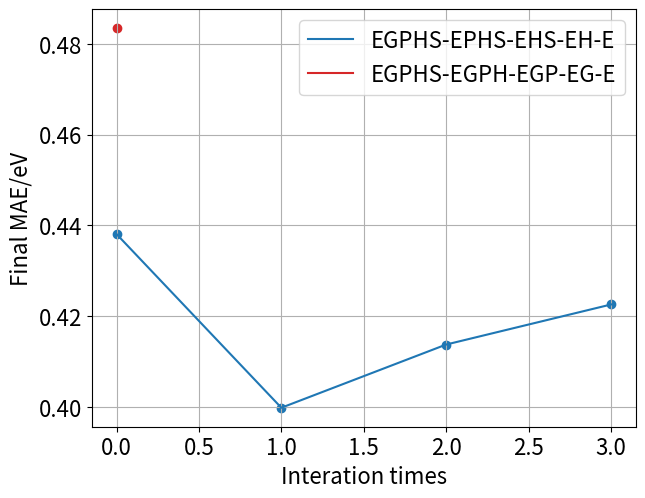

This figure's Python source:
import numpy as np
import matplotlib.pyplot as plt

font = {'size' : 16} # , 'weight' : 'bold'}
plt.rc('font', **font)

fig = plt.figure(0)
ax = fig.add_subplot(111)
# fig, ax = plt.subplots()
y_EGPHS_EPHS_EHS_EH_E = [(0.4356911 + 0.44041097)/2] # 02923e5
y_EGPHS_EGPH_EGP_EG_E = [(0.48663643 + 0.4802916)/2] # 02923e5

y_EGPHS_EPHS_EHS_EH_E.append((0.3921176 + 0.4073958)/2) # b2ce0b0
y_EGPHS_EPHS_EHS_EH_E.append((0.39784262 + 0.42954674)/2) # d5648cd
y_EGPHS_EPHS_EHS_EH_E.append((0.3959625 + 0.44908467)/2) # 1b95780

ax.plot(list(range(len(y_EGPHS_EPHS_EHS_EH_E))), y_EGPHS_EPHS_EHS_EH_E, c='tab:blue', label='EGPHS-EPHS-EHS-EH-E')
ax.plot(list(range(len(y_EGPHS_EGPH_EGP_EG_E))), y_EGPHS_EGPH_EGP_EG_E, c='tab:red', label='EGPHS-EGPH-EGP-EG-E')

ax.scatter(list(range(len(y_EGPHS_EPHS_EHS_EH_E))), y_EGPHS_EPHS_EHS_EH_E, c='tab:blue', label='')
ax.scatter(list(range(len(y_EGPHS_EGPH_EGP_EG_E))), y_EGPHS_EGPH_EGP_EG_E, c='tab:red', label='')

# ymin, ymax = ax1.get_ylim()
# ax.set_ylim(0, 1.9)
# xmin, xmax = ax.get_xlim()
# ymin, ymax = ax.get_ylim()
ax.set_xlabel('Interation times')
ax.set_ylabel('Final MAE/eV')
plt.subplots_adjust(bottom=0.12, right=0.99, left=0.14, top=0.99)
plt.grid()
plt.legend()
plt.show()
